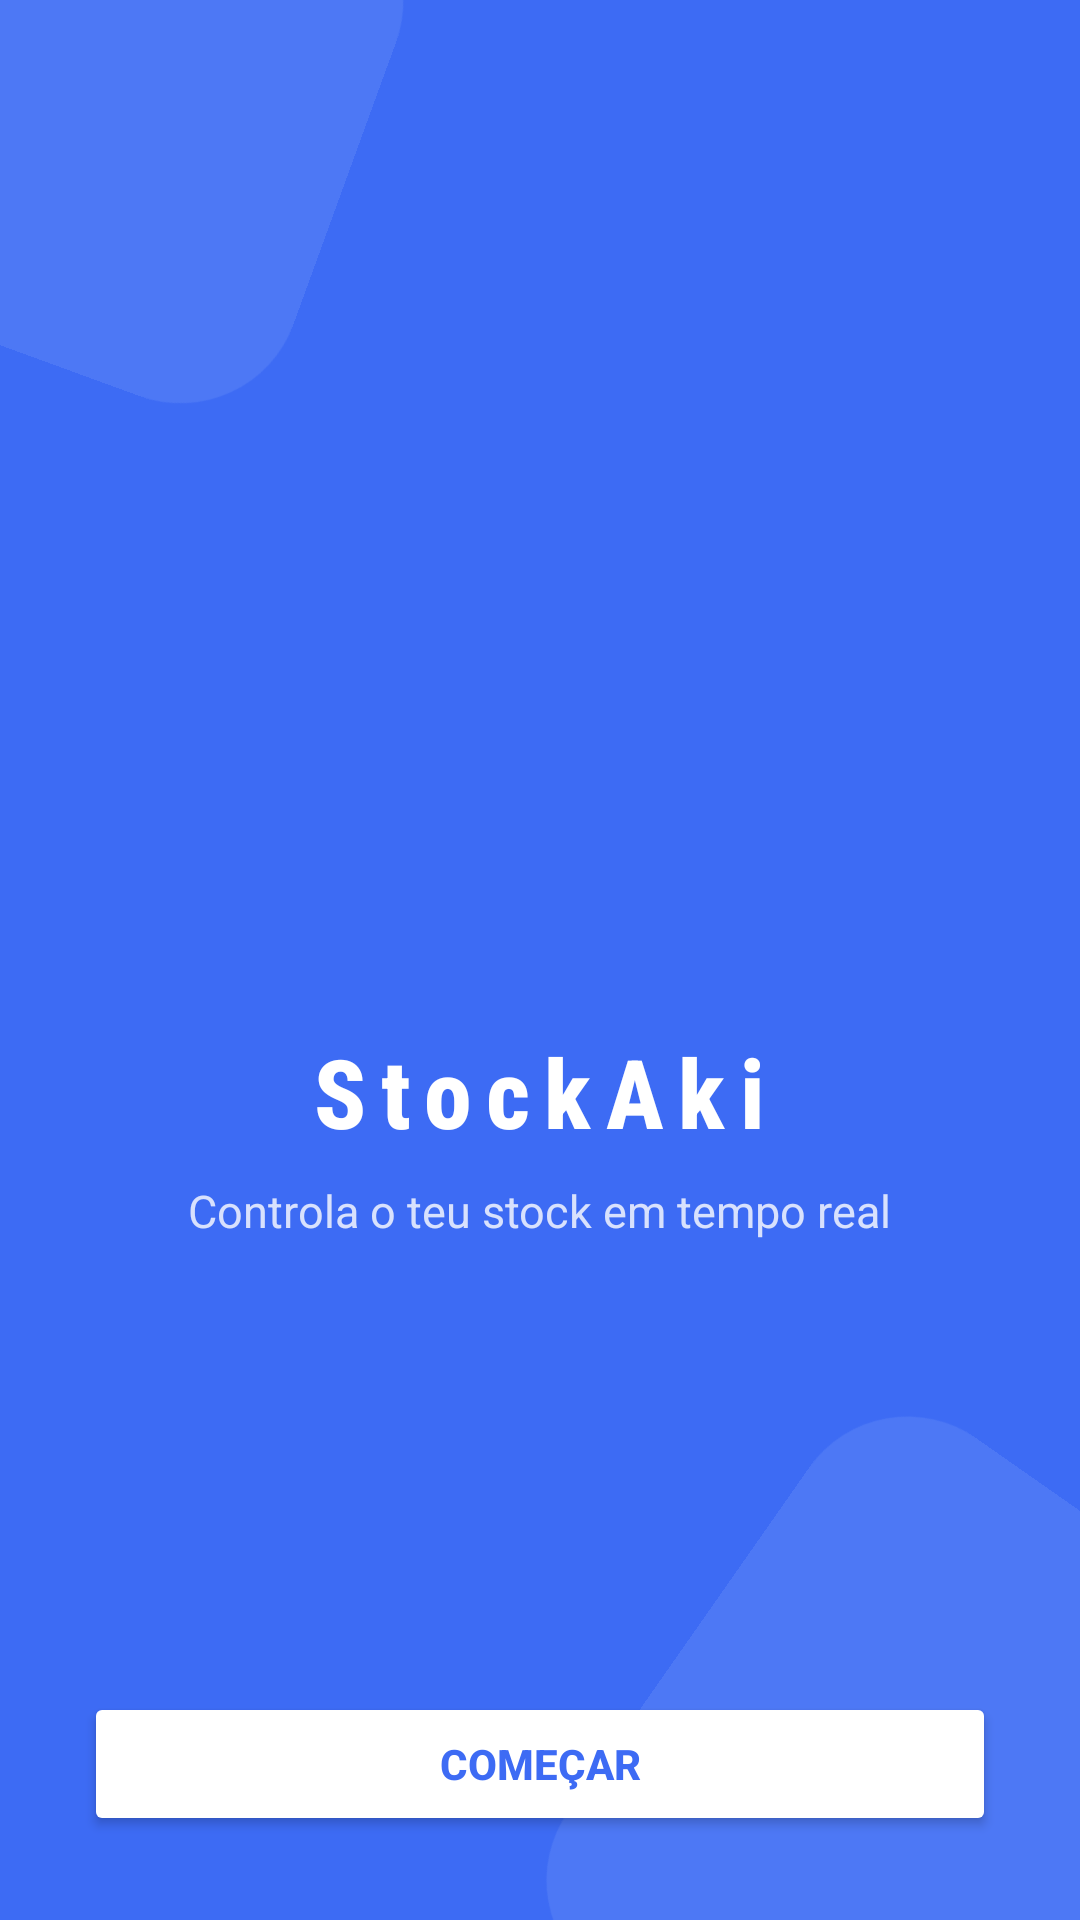

Layout XML and referenced resources for this Android screen:
<!-- AndroidManifest.xml: application theme Theme.Gestão_stocks -->
<!-- res/layout/activity_splash.xml -->
<?xml version="1.0" encoding="utf-8"?>
<FrameLayout
    xmlns:android="http://schemas.android.com/apk/res/android"
    xmlns:app="http://schemas.android.com/apk/res-auto"
    android:layout_width="match_parent"
    android:layout_height="match_parent"
    android:background="@color/splash_fundo">

    
    <View
        android:layout_width="180dp"
        android:layout_height="180dp"
        android:layout_gravity="top|start"
        android:layout_marginTop="-60dp"
        android:layout_marginStart="-60dp"
        android:background="@drawable/bg_hexagono"
        android:rotation="20"
        android:alpha="0.5" />

    <View
        android:layout_width="220dp"
        android:layout_height="220dp"
        android:layout_gravity="bottom|end"
        android:layout_marginBottom="-80dp"
        android:layout_marginEnd="-70dp"
        android:background="@drawable/bg_hexagono"
        android:rotation="35"
        android:alpha="0.5" />

    
    <LinearLayout
        android:layout_width="match_parent"
        android:layout_height="wrap_content"
        android:layout_gravity="center"
        android:orientation="vertical"
        android:gravity="center">

        <ImageView
            android:layout_width="96dp"
            android:layout_height="96dp"
            android:src="@drawable/inventory"
            android:contentDescription="@string/splash_logotipo"
            app:tint="@color/splash_texto" />

        <TextView
            android:layout_width="wrap_content"
            android:layout_height="wrap_content"
            android:layout_marginTop="20dp"
            android:fontFamily="sans-serif-condensed-medium"
            android:letterSpacing="0.15"
            android:text="@string/app_name"
            android:textColor="@color/splash_texto"
            android:textSize="32sp"
            android:textStyle="bold" />

        <TextView
            android:layout_width="wrap_content"
            android:layout_height="wrap_content"
            android:layout_marginTop="8dp"
            android:alpha="0.8"
            android:text="@string/splash_subtitulo"
            android:textAppearance="@style/TextAppearance.AppCompat.Medium"
            android:textColor="@color/splash_texto"
            android:textSize="15sp"
            />



    </LinearLayout>

    
    <Button
        android:id="@+id/btnEntrarSplash"
        android:layout_width="match_parent"
        android:layout_height="wrap_content"
        android:layout_gravity="bottom"
        android:layout_margin="28dp"
        android:text="@string/splash_comecar"
        android:backgroundTint="@color/splash_texto"
        android:textColor="@color/splash_fundo"
        android:textStyle="bold" />

</FrameLayout>
<!-- resources referenced by this layout -->
<resources>
  <color name="splash_fundo">#3D6BF4</color>
  <color name="splash_texto">#FFFFFF</color>
  <!-- drawable bg_hexagono (drawable) -->
  <?xml version="1.0" encoding="utf-8"?>
  <shape xmlns:android="http://schemas.android.com/apk/res/android"
      android:shape="rectangle">
      <solid android:color="@color/splash_suave" />
      <corners android:radius="40dp" />
  </shape>
  <string name="app_name">StockAki</string>
  <string name="splash_comecar">Começar</string>
  <string name="splash_logotipo">Logótipo</string>
  <string name="splash_subtitulo">Controla o teu stock em tempo real</string>
  <style name="Theme.Gestão_stocks" parent="Base.Theme.Gestão_stocks" />
  <color name="splash_suave">#5B84F7</color>
  <style name="Base.Theme.Gestão_stocks" parent="Theme.Material3.Light.NoActionBar">
          
          
  
          <item name="colorPrimary">@color/accent</item>
      <item name="colorOnPrimary">@color/contrast</item>
      <item name="android:colorBackground">@color/background</item>
      <item name="colorSurface">@color/card</item>
      <item name="android:statusBarColor">@color/background</item>
      <item name="android:windowLightStatusBar">true</item>
      </style>
  <color name="accent">#3D6BF4</color>
  <color name="contrast">#FFFFFF</color>
  <color name="background">#F5F7FA</color>
  <color name="card">#FFFFFF</color>
</resources>
